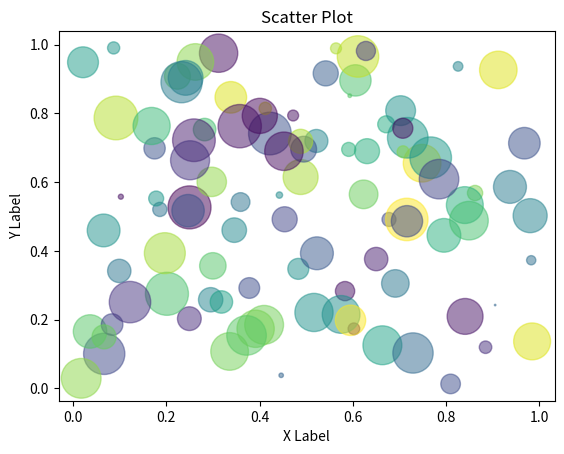

Source code (Python):
import matplotlib.pyplot as plt
import numpy as np

# 生成随机数据
x = np.random.rand(100)
y = np.random.rand(100)
colors = np.random.rand(100)
sizes = 1000 * np.random.rand(100)

# 绘制散点图
fig, ax = plt.subplots()
ax.scatter(x, y, c=colors, s=sizes, alpha=0.5)
s1 = ax.set_xlabel('X Label')
ax.set_ylabel('Y Label')
ax.set_title('Scatter Plot')

plt.show()
